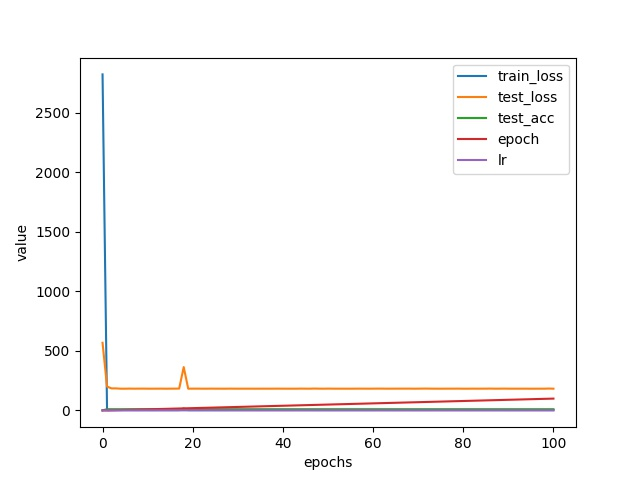

Data behind this chart, as committed beside it:
, train_loss, test_loss, test_acc, epoch, lr
0, 2820, 567.7, 0.58, 0, 0.0001
1, 2.279, 199.7, 10.0, 0, 0.3774
2, 2.31, 184.8, 9.98, 1, 0.3806
3, 2.323, 184.7, 10.0, 2, 0.3805
4, 2.295, 182.3, 9.97, 3, 0.3804
5, 2.31, 182.2, 9.99, 4, 0.3804
6, 2.346, 182.9, 9.99, 5, 0.3803
7, 2.282, 182.4, 9.97, 6, 0.3803
8, 2.278, 182.6, 9.97, 7, 0.3803
9, 2.321, 182.9, 9.99, 8, 0.3802
10, 2.312, 182.4, 10.0, 9, 0.3802
11, 2.296, 182.3, 10.0, 10, 0.3802
12, 2.308, 182.4, 10.0, 11, 0.3801
13, 2.315, 182.6, 9.97, 12, 0.3801
14, 2.319, 182.2, 10.0, 13, 0.38
15, 2.31, 182.5, 10.01, 14, 0.38
16, 2.327, 182.6, 9.97, 15, 0.38
17, 2.328, 183.2, 10.0, 16, 0.3799
18, 16.26, 363.8, 10.04, 17, 0.3736
19, 2.304, 182.1, 10.01, 18, 0.3591
20, 2.323, 182.7, 10.01, 19, 0.3591
21, 2.31, 182.7, 10.0, 20, 0.359
22, 2.295, 182.3, 10.01, 21, 0.359
23, 2.314, 182.2, 10.01, 22, 0.359
24, 2.328, 182.8, 10.01, 23, 0.359
25, 2.312, 182.4, 10.01, 24, 0.359
26, 2.303, 182.5, 10.01, 25, 0.3589
27, 2.301, 182.1, 10.01, 26, 0.3589
28, 2.311, 182.6, 10.0, 27, 0.3589
29, 2.325, 182.5, 10.01, 28, 0.3588
30, 2.326, 182.3, 10.01, 29, 0.3588
31, 2.309, 182.5, 9.98, 30, 0.3588
32, 2.314, 182.3, 10.0, 31, 0.3587
33, 2.321, 182.4, 10.01, 32, 0.3587
34, 2.298, 182.2, 10.01, 33, 0.3587
35, 2.304, 182.4, 10.01, 34, 0.3586
36, 2.32, 182.4, 9.99, 35, 0.3586
37, 2.303, 182.4, 10.01, 36, 0.3586
38, 2.322, 182.4, 10.02, 37, 0.3586
39, 2.29, 182.7, 10.01, 38, 0.3585
40, 2.306, 182.4, 9.98, 39, 0.3585
41, 2.301, 182.2, 10.0, 40, 0.3584
42, 2.304, 182.3, 10.0, 41, 0.3584
43, 2.315, 182.3, 10.01, 42, 0.3584
44, 2.332, 182.9, 10.0, 43, 0.3583
45, 2.302, 182.5, 10.01, 44, 0.3583
46, 2.316, 182.4, 10.0, 45, 0.3583
47, 2.269, 183.2, 10.0, 46, 0.3582
48, 2.299, 182.6, 10.01, 47, 0.3582
49, 2.318, 182.3, 10.0, 48, 0.3582
50, 2.312, 182.8, 10.01, 49, 0.3581
51, 2.311, 182.5, 10.01, 50, 0.3581
52, 2.312, 182.3, 10.0, 51, 0.3581
53, 2.318, 182.5, 10.0, 52, 0.358
54, 2.304, 182.2, 10.01, 53, 0.358
55, 2.314, 182.3, 10.01, 54, 0.358
56, 2.316, 182.5, 10.0, 55, 0.3579
57, 2.302, 182.7, 10.0, 56, 0.3579
58, 2.299, 182.5, 10.01, 57, 0.3579
59, 2.297, 182.3, 10.01, 58, 0.3579
... 41 more rows
